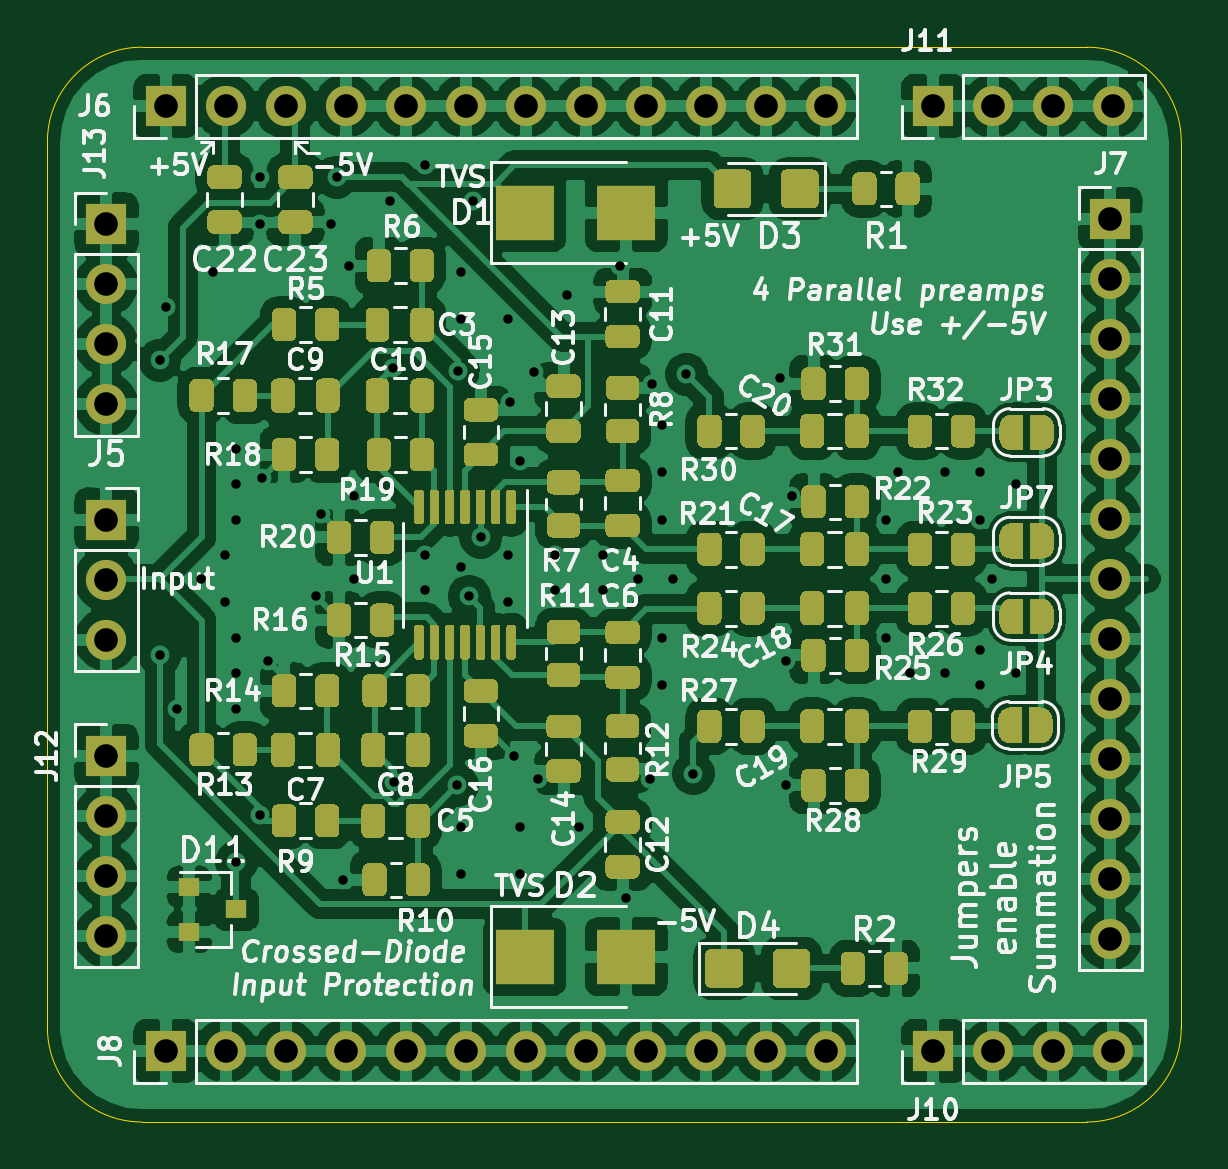
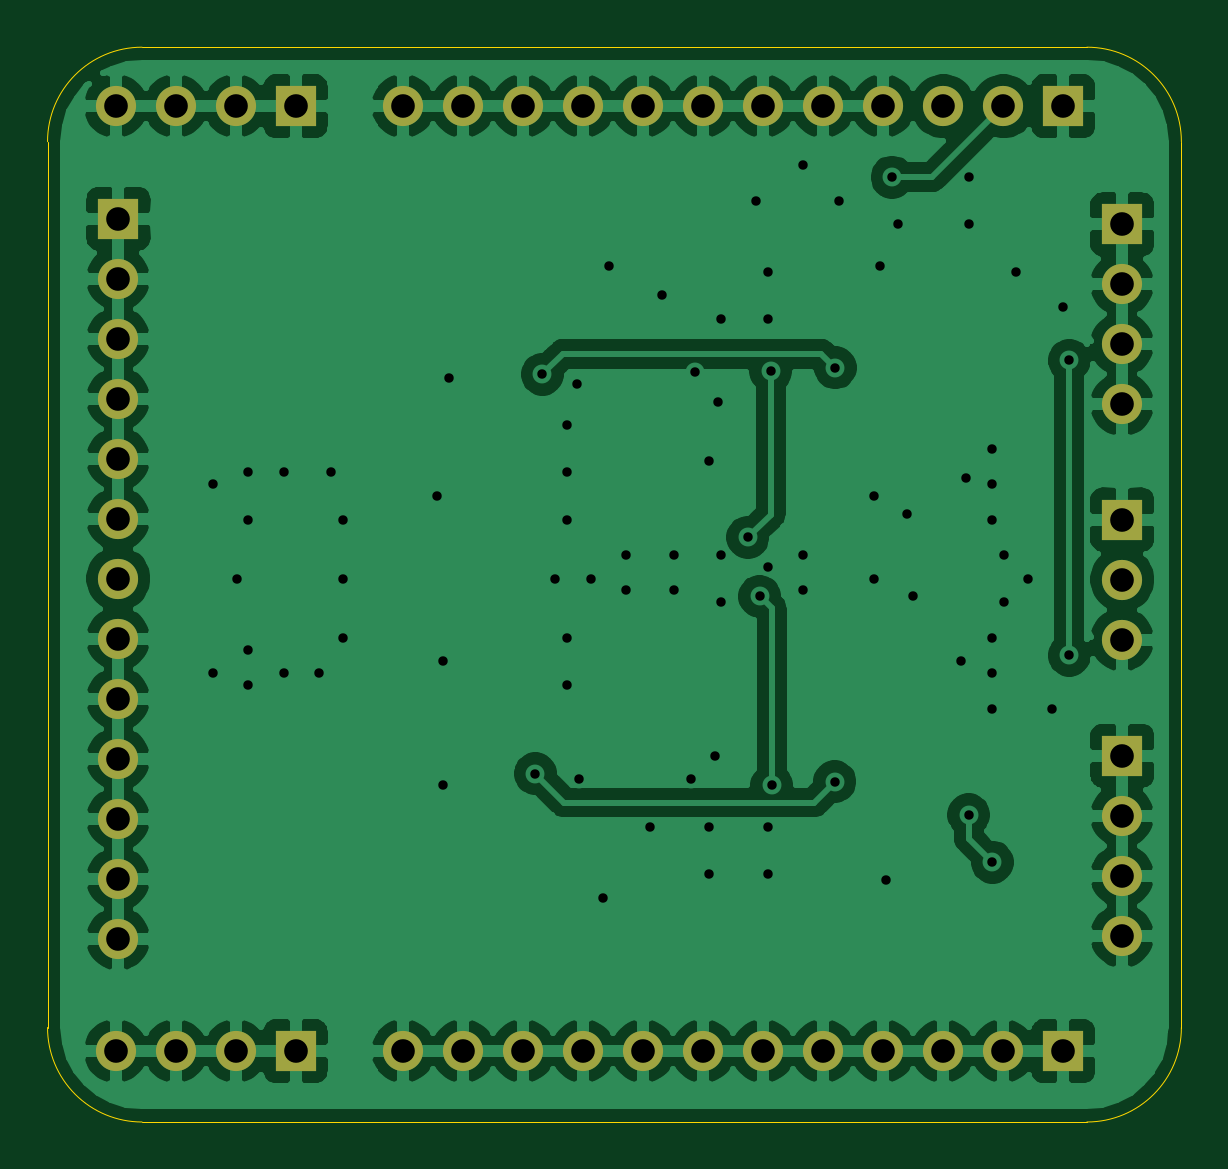
Circuit board: 11 layer files. Board 48.0 x 45.5 mm.
- bottom_copper: ModularPreamp-ParallelInputs-B_Cu.gbr (134352 bytes)
- bottom_mask: ModularPreamp-ParallelInputs-B_Mask.gbr (2185 bytes)
- paste: ModularPreamp-ParallelInputs-B_Paste.gbr (479 bytes)
- bottom_silk: ModularPreamp-ParallelInputs-B_SilkS.gbr (480 bytes)
- outline: ModularPreamp-ParallelInputs-Edge_Cuts.gbr (1019 bytes)
- top_copper: ModularPreamp-ParallelInputs-F_Cu.gbr (330090 bytes)
- top_mask: ModularPreamp-ParallelInputs-F_Mask.gbr (52508 bytes)
- paste: ModularPreamp-ParallelInputs-F_Paste.gbr (41900 bytes)
- top_silk: ModularPreamp-ParallelInputs-F_SilkS.gbr (95786 bytes)
- drill: ModularPreamp-ParallelInputs-NPTH.drl (269 bytes)
- drill: ModularPreamp-ParallelInputs-PTH.drl (2617 bytes)

=== bottom_copper: ModularPreamp-ParallelInputs-B_Cu.gbr (134352 bytes, source omitted) ===
=== bottom_mask: ModularPreamp-ParallelInputs-B_Mask.gbr ===
%TF.GenerationSoftware,KiCad,Pcbnew,(5.1.9)-1*%
%TF.CreationDate,2021-10-14T16:08:06-04:00*%
%TF.ProjectId,ModularPreamp-ParallelInputs,4d6f6475-6c61-4725-9072-65616d702d50,rev?*%
%TF.SameCoordinates,Original*%
%TF.FileFunction,Soldermask,Bot*%
%TF.FilePolarity,Negative*%
%FSLAX46Y46*%
G04 Gerber Fmt 4.6, Leading zero omitted, Abs format (unit mm)*
G04 Created by KiCad (PCBNEW (5.1.9)-1) date 2021-10-14 16:08:06*
%MOMM*%
%LPD*%
G01*
G04 APERTURE LIST*
%ADD10O,1.700000X1.700000*%
%ADD11R,1.700000X1.700000*%
G04 APERTURE END LIST*
D10*
%TO.C,J5*%
X102500000Y-97580000D03*
X102500000Y-95040000D03*
D11*
X102500000Y-92500000D03*
%TD*%
D10*
%TO.C,J13*%
X102500000Y-87620000D03*
X102500000Y-85080000D03*
X102500000Y-82540000D03*
D11*
X102500000Y-80000000D03*
%TD*%
D10*
%TO.C,J12*%
X102500000Y-110120000D03*
X102500000Y-107580000D03*
X102500000Y-105040000D03*
D11*
X102500000Y-102500000D03*
%TD*%
D10*
%TO.C,J7*%
X145000000Y-110240000D03*
X145000000Y-107700000D03*
X145000000Y-105160000D03*
X145000000Y-102620000D03*
X145000000Y-100080000D03*
X145000000Y-97540000D03*
X145000000Y-95000000D03*
X145000000Y-92460000D03*
X145000000Y-89920000D03*
X145000000Y-87380000D03*
X145000000Y-84840000D03*
X145000000Y-82300000D03*
D11*
X145000000Y-79760000D03*
%TD*%
D10*
%TO.C,J11*%
X145120000Y-75000000D03*
X142580000Y-75000000D03*
X140040000Y-75000000D03*
D11*
X137500000Y-75000000D03*
%TD*%
D10*
%TO.C,J10*%
X145120000Y-115000000D03*
X142580000Y-115000000D03*
X140040000Y-115000000D03*
D11*
X137500000Y-115000000D03*
%TD*%
D10*
%TO.C,J8*%
X132940000Y-115000000D03*
X130400000Y-115000000D03*
X127860000Y-115000000D03*
X125320000Y-115000000D03*
X122780000Y-115000000D03*
X120240000Y-115000000D03*
X117700000Y-115000000D03*
X115160000Y-115000000D03*
X112620000Y-115000000D03*
X110080000Y-115000000D03*
X107540000Y-115000000D03*
D11*
X105000000Y-115000000D03*
%TD*%
D10*
%TO.C,J6*%
X132940000Y-75000000D03*
X130400000Y-75000000D03*
X127860000Y-75000000D03*
X125320000Y-75000000D03*
X122780000Y-75000000D03*
X120240000Y-75000000D03*
X117700000Y-75000000D03*
X115160000Y-75000000D03*
X112620000Y-75000000D03*
X110080000Y-75000000D03*
X107540000Y-75000000D03*
D11*
X105000000Y-75000000D03*
%TD*%
M02*

=== paste: ModularPreamp-ParallelInputs-B_Paste.gbr ===
%TF.GenerationSoftware,KiCad,Pcbnew,(5.1.9)-1*%
%TF.CreationDate,2021-10-14T16:08:06-04:00*%
%TF.ProjectId,ModularPreamp-ParallelInputs,4d6f6475-6c61-4725-9072-65616d702d50,rev?*%
%TF.SameCoordinates,Original*%
%TF.FileFunction,Paste,Bot*%
%TF.FilePolarity,Positive*%
%FSLAX46Y46*%
G04 Gerber Fmt 4.6, Leading zero omitted, Abs format (unit mm)*
G04 Created by KiCad (PCBNEW (5.1.9)-1) date 2021-10-14 16:08:06*
%MOMM*%
%LPD*%
G01*
G04 APERTURE LIST*
G04 APERTURE END LIST*
M02*

=== bottom_silk: ModularPreamp-ParallelInputs-B_SilkS.gbr ===
%TF.GenerationSoftware,KiCad,Pcbnew,(5.1.9)-1*%
%TF.CreationDate,2021-10-14T16:08:06-04:00*%
%TF.ProjectId,ModularPreamp-ParallelInputs,4d6f6475-6c61-4725-9072-65616d702d50,rev?*%
%TF.SameCoordinates,Original*%
%TF.FileFunction,Legend,Bot*%
%TF.FilePolarity,Positive*%
%FSLAX46Y46*%
G04 Gerber Fmt 4.6, Leading zero omitted, Abs format (unit mm)*
G04 Created by KiCad (PCBNEW (5.1.9)-1) date 2021-10-14 16:08:06*
%MOMM*%
%LPD*%
G01*
G04 APERTURE LIST*
G04 APERTURE END LIST*
M02*

=== outline: ModularPreamp-ParallelInputs-Edge_Cuts.gbr ===
%TF.GenerationSoftware,KiCad,Pcbnew,(5.1.9)-1*%
%TF.CreationDate,2021-10-14T16:08:06-04:00*%
%TF.ProjectId,ModularPreamp-ParallelInputs,4d6f6475-6c61-4725-9072-65616d702d50,rev?*%
%TF.SameCoordinates,Original*%
%TF.FileFunction,Profile,NP*%
%FSLAX46Y46*%
G04 Gerber Fmt 4.6, Leading zero omitted, Abs format (unit mm)*
G04 Created by KiCad (PCBNEW (5.1.9)-1) date 2021-10-14 16:08:06*
%MOMM*%
%LPD*%
G01*
G04 APERTURE LIST*
%TA.AperFunction,Profile*%
%ADD10C,0.050000*%
%TD*%
G04 APERTURE END LIST*
D10*
X100000000Y-76500000D02*
G75*
G02*
X104000000Y-72500000I4000000J0D01*
G01*
X144000000Y-72500000D02*
G75*
G02*
X148000000Y-76500000I0J-4000000D01*
G01*
X148000000Y-114000000D02*
G75*
G02*
X144000000Y-118000000I-4000000J0D01*
G01*
X104000000Y-118000000D02*
G75*
G02*
X100000000Y-114000000I0J4000000D01*
G01*
X100000000Y-76500000D02*
X100000000Y-114000000D01*
X144000000Y-72500000D02*
X104000000Y-72500000D01*
X148000000Y-114000000D02*
X148000000Y-76500000D01*
X104000000Y-118000000D02*
X144000000Y-118000000D01*
M02*

=== top_copper: ModularPreamp-ParallelInputs-F_Cu.gbr (330090 bytes, source omitted) ===
=== top_mask: ModularPreamp-ParallelInputs-F_Mask.gbr (52508 bytes, source omitted) ===
=== paste: ModularPreamp-ParallelInputs-F_Paste.gbr (41900 bytes, source omitted) ===
=== top_silk: ModularPreamp-ParallelInputs-F_SilkS.gbr (95786 bytes, source omitted) ===
=== drill: ModularPreamp-ParallelInputs-NPTH.drl ===
M48
; DRILL file {KiCad (5.1.9)-1} date 10/14/21 16:08:10
; FORMAT={-:-/ absolute / inch / decimal}
; #@! TF.CreationDate,2021-10-14T16:08:10-04:00
; #@! TF.GenerationSoftware,Kicad,Pcbnew,(5.1.9)-1
; #@! TF.FileFunction,NonPlated,1,2,NPTH
FMAT,2
INCH
%
G90
G05
T0
M30

=== drill: ModularPreamp-ParallelInputs-PTH.drl ===
M48
; DRILL file {KiCad (5.1.9)-1} date 10/14/21 16:08:10
; FORMAT={-:-/ absolute / inch / decimal}
; #@! TF.CreationDate,2021-10-14T16:08:10-04:00
; #@! TF.GenerationSoftware,Kicad,Pcbnew,(5.1.9)-1
; #@! TF.FileFunction,Plated,1,2,PTH
FMAT,2
INCH
T1C0.0157
T2C0.0394
%
G90
G05
T1
X4.124Y-3.376
X4.124Y-3.8681
X4.1339Y-3.2874
X4.1535Y-3.9567
X4.1929Y-3.7402
X4.2126Y-3.2283
X4.2323Y-3.7008
X4.2323Y-3.7795
X4.252Y-3.5236
X4.252Y-3.5827
X4.252Y-3.6417
X4.252Y-3.8386
X4.252Y-3.8976
X4.252Y-3.9567
X4.252Y-4.2126
X4.2913Y-3.0709
X4.2913Y-3.1496
X4.2913Y-4.1339
X4.2953Y-3.5728
X4.3051Y-3.878
X4.3839Y-3.7697
X4.3937Y-3.6319
X4.4094Y-3.1496
X4.4193Y-3.0709
X4.4291Y-4.2421
X4.439Y-3.2185
X4.4488Y-3.6024
X4.4488Y-3.7402
X4.5079Y-3.1102
X4.5138Y-3.3888
X4.5145Y-4.0783
X4.5669Y-3.0512
X4.5669Y-3.7008
X4.5669Y-3.7598
X4.6201Y-4.0846
X4.6217Y-3.3941
X4.626Y-3.2283
X4.626Y-3.3071
X4.626Y-3.7205
X4.626Y-4.1535
X4.626Y-4.2323
X4.6398Y-3.7697
X4.6457Y-3.1102
X4.6594Y-3.6713
X4.7047Y-3.3071
X4.7047Y-3.7008
X4.7047Y-3.7795
X4.7087Y-3.4449
X4.7146Y-4.0354
X4.7244Y-3.5433
X4.7244Y-4.1535
X4.7244Y-4.2323
X4.748Y-3.3957
X4.7539Y-4.0748
X4.7835Y-3.7008
X4.7835Y-3.7598
X4.8031Y-3.2677
X4.8228Y-4.1535
X4.8622Y-3.7008
X4.8622Y-3.7598
X4.8917Y-3.2185
X4.9016Y-4.2717
X4.9213Y-3.7402
X4.9409Y-4.0748
X4.9449Y-3.4154
X4.9606Y-3.4843
X4.9606Y-3.563
X4.9606Y-3.6417
X4.9606Y-3.8386
X4.9606Y-3.9173
X4.9803Y-3.7402
X5.002Y-3.3996
X5.0138Y-4.065
X5.1575Y-3.4055
X5.1673Y-3.878
X5.1673Y-4.0846
X5.1772Y-3.6024
X5.3346Y-3.6417
X5.3346Y-3.7402
X5.3346Y-3.8386
X5.3543Y-3.563
X5.374Y-3.8976
X5.4331Y-3.563
X5.4331Y-3.8976
X5.4921Y-3.563
X5.4921Y-3.6417
X5.4921Y-3.8583
X5.4921Y-3.9173
X5.5118Y-3.7402
X5.5512Y-3.5827
X5.5512Y-3.8976
T2
X4.0354Y-3.1496
X4.0354Y-3.2496
X4.0354Y-3.3496
X4.0354Y-3.4496
X4.0354Y-3.6417
X4.0354Y-3.7417
X4.0354Y-3.8417
X4.0354Y-4.0354
X4.0354Y-4.1354
X4.0354Y-4.2354
X4.0354Y-4.3354
X4.1339Y-2.9528
X4.1339Y-4.5276
X4.2339Y-2.9528
X4.2339Y-4.5276
X4.3339Y-2.9528
X4.3339Y-4.5276
X4.4339Y-2.9528
X4.4339Y-4.5276
X4.5339Y-2.9528
X4.5339Y-4.5276
X4.6339Y-2.9528
X4.6339Y-4.5276
X4.7339Y-2.9528
X4.7339Y-4.5276
X4.8339Y-2.9528
X4.8339Y-4.5276
X4.9339Y-2.9528
X4.9339Y-4.5276
X5.0339Y-2.9528
X5.0339Y-4.5276
X5.1339Y-2.9528
X5.1339Y-4.5276
X5.2339Y-2.9528
X5.2339Y-4.5276
X5.4134Y-2.9528
X5.4134Y-4.5276
X5.5134Y-2.9528
X5.5134Y-4.5276
X5.6134Y-2.9528
X5.6134Y-4.5276
X5.7087Y-3.1402
X5.7087Y-3.2402
X5.7087Y-3.3402
X5.7087Y-3.4402
X5.7087Y-3.5402
X5.7087Y-3.6402
X5.7087Y-3.7402
X5.7087Y-3.8402
X5.7087Y-3.9402
X5.7087Y-4.0402
X5.7087Y-4.1402
X5.7087Y-4.2402
X5.7087Y-4.3402
X5.7134Y-2.9528
X5.7134Y-4.5276
T0
M30

